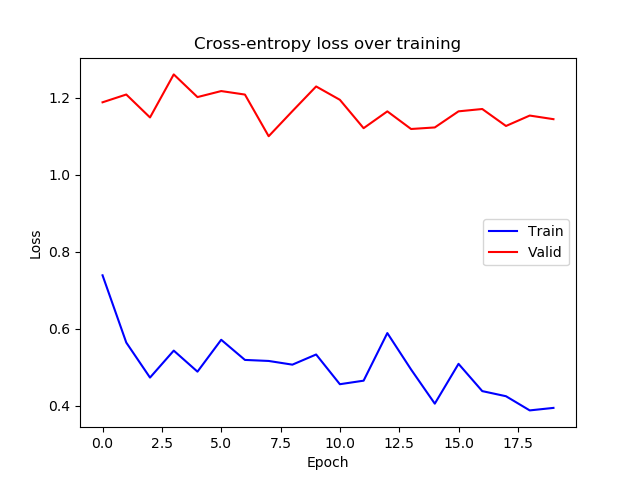

Values plotted in this chart, from the file beside it:
epoch, train_loss, valid_loss
0, 0.739, 1.188
1, 0.5643, 1.208
2, 0.4734, 1.149
3, 0.5434, 1.261
4, 0.4888, 1.202
5, 0.5716, 1.217
6, 0.5193, 1.208
7, 0.5166, 1.1
8, 0.507, 1.165
9, 0.5334, 1.229
10, 0.4562, 1.195
11, 0.4654, 1.121
12, 0.589, 1.165
13, 0.4945, 1.119
14, 0.4057, 1.123
15, 0.5091, 1.165
16, 0.4383, 1.171
17, 0.425, 1.127
18, 0.3882, 1.154
19, 0.3947, 1.144
